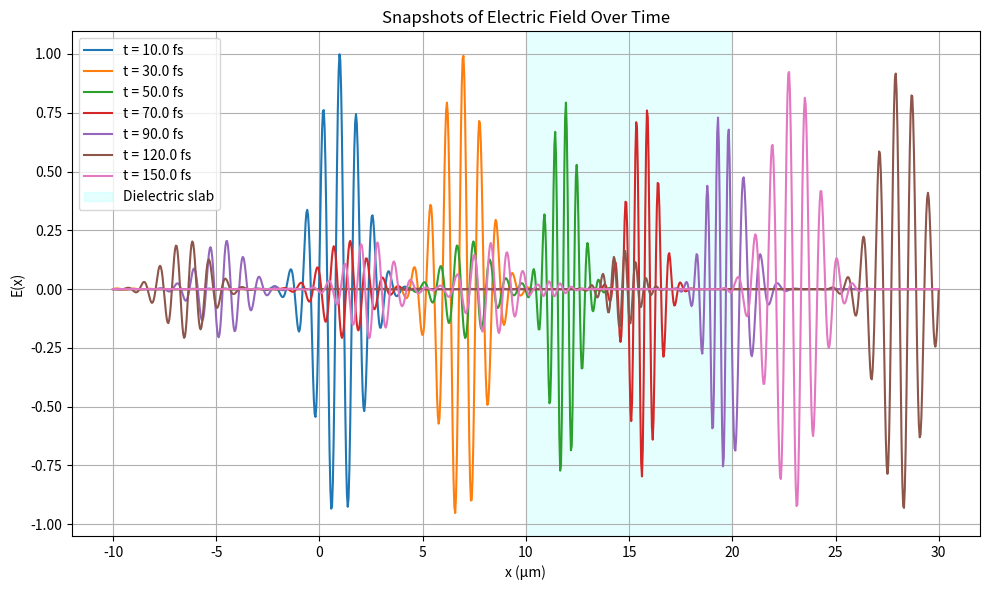
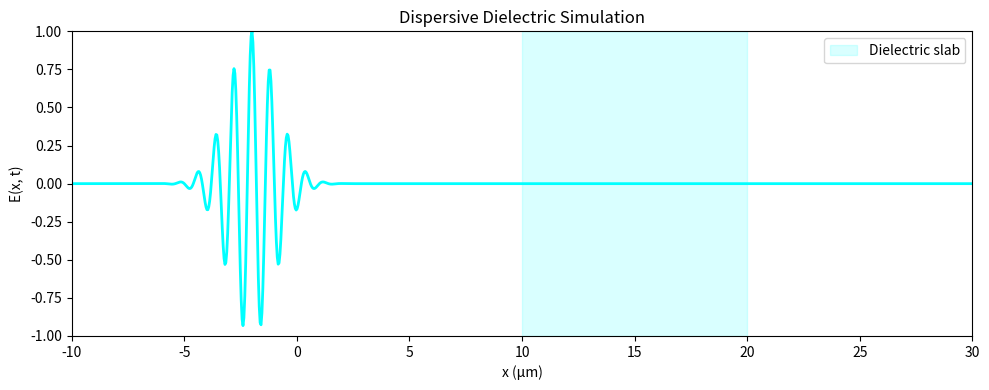
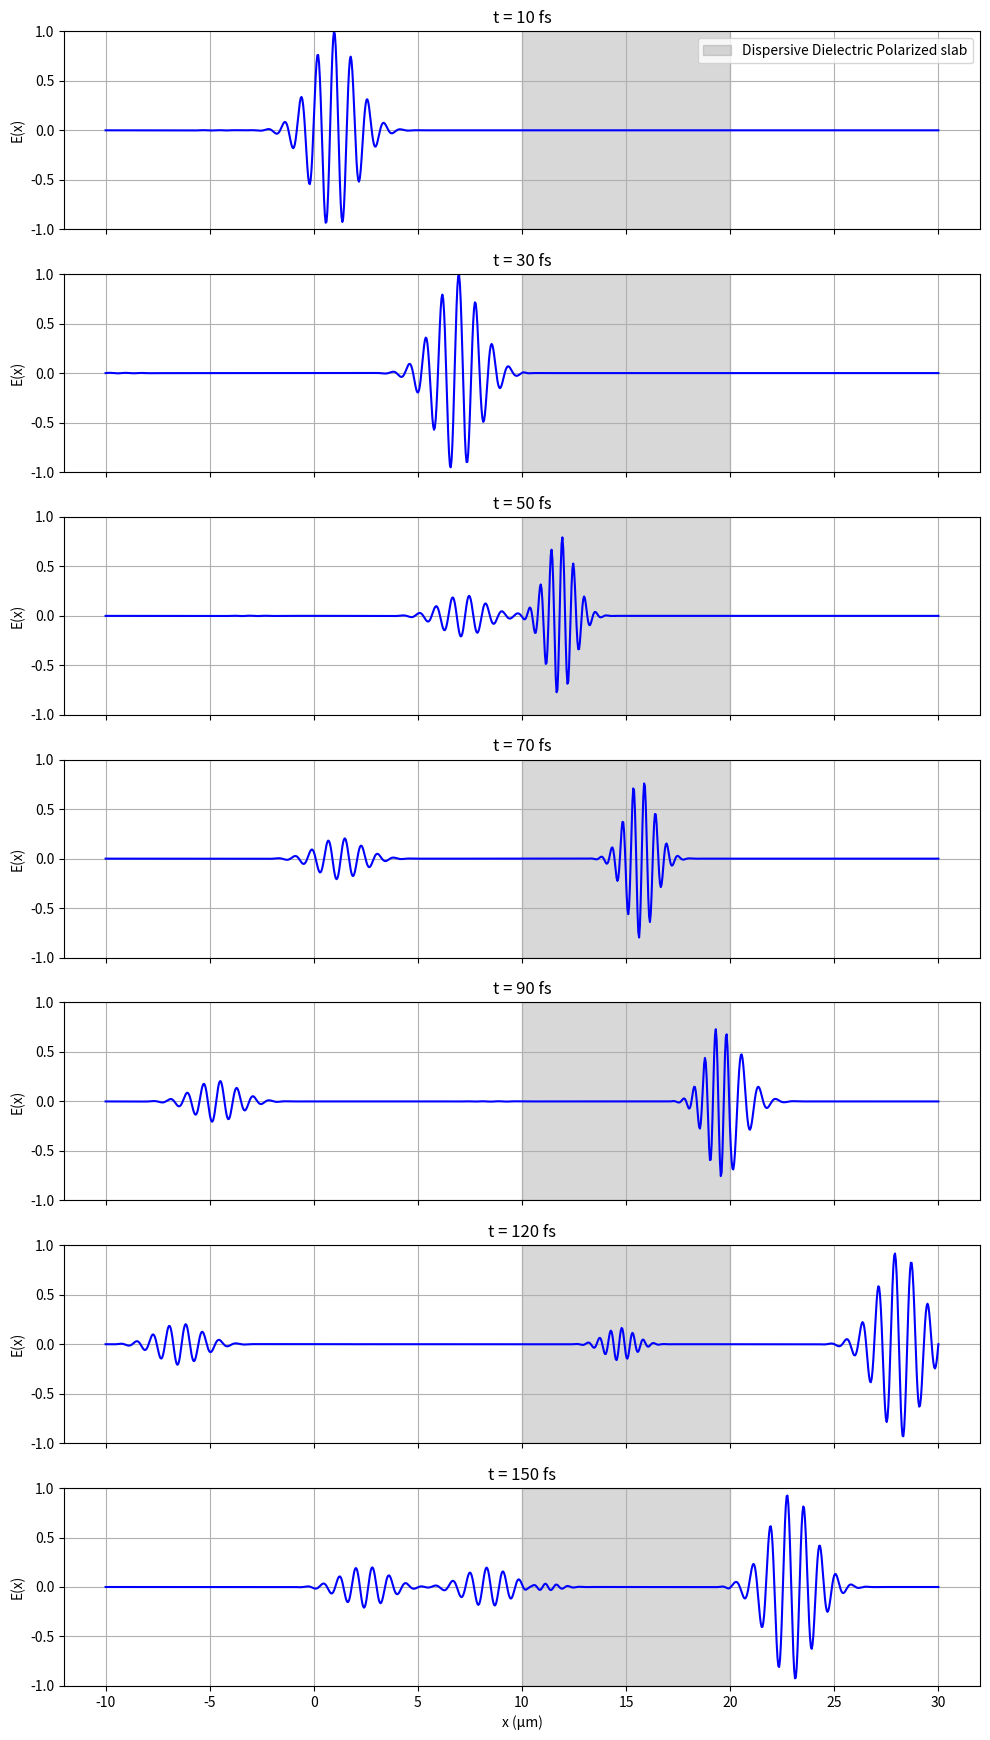

Write the Python code that produced these figures, in order.
# """
# Numerically solve the 1D wave equation for the laser field in project 1 (wavelength = 800 nm, 5 fs pulsewidth)
# propagating in vacuum as it strikes a 10 µm dielectric where:

# (ii) the dielectric is dispersive and the polarization is given by: ∂^2P(x, t) + ωi^2 P(x, t) = ϵ_0 * ω0^2 * E(x, t),

# where ωi = 2.35 × 10^16 rad/s and ω0 = 2.63 × 10^16 rad/s.

# For each case, graph many picture of the field as it propagates across your grid (in other words, graph the
# entire E(x, t) at many different times), showing how it strikes the dielectric, is reflected and transmitted.
# Justify your chosen boundary conditions in space!

# """
# # part (ii)

import numpy as np
import matplotlib.pyplot as plt
import matplotlib.animation as animation

# -----------------------------
# Constants and Parameters
# -----------------------------
c0 = 3e8  # (m/s)
epsilon_0 = 8.854187817e-12  #  permittivity (F/m)
mu_0 = 4e-7 * np.pi

# Dispersive polarization params
omega_0 = 2.63e16 # Resonant frequency
omega_i = 2.35e16  # Oscillator frequency

# Spatial domain
x_min, x_max = -10e-6, 30e-6
Nx = 1000
x = np.linspace(x_min, x_max, Nx)
dx = x[1] - x[0]

# Time domain
T = 200e-15  # Total simulation time
dt = 0.25 * dx / c0  # dt << pi * 10^-17 to deal w/ dispersion
print(dt)
Nt = int(T / dt)
t = np.linspace(0, T, Nt)

# Dielectric region
a = 10e-6
b = 20e-6
is_dielectric = (x >= a) & (x <= b)

# Pulse parameters
x0 = -2e-6
tau = 5e-15
wavelength = 800e-9
omega = 2 * np.pi * c0 / wavelength

# -----------------------------
# Field Initialization
# -----------------------------
E = np.zeros((Nx, Nt))
P = np.zeros((Nx, Nt))

# Initial electric field
E[:, 0] = np.exp(-((x - x0) / (c0 * tau))**2) * np.cos(omega * (x-x0) / c0)
E[:, 1] = np.exp(-((x - x0 - c0*dt) / (c0 * tau))**2) * np.cos(omega * (x-x0-c0*dt) / c0)

# Initial polarization (assume at rest)
P[:, 0] = 0
P[:, 1] = 0

# -----------------------------
# Time Evolution Loop
# -----------------------------
for n in range(1, Nt - 1):
    for i in range(1, Nx - 1):
        laplacian_E = (E[i+1, n] - 2 * E[i, n] + E[i-1, n]) / dx**2
        if is_dielectric[i]:
            # print(is_dielectric)
            # P[i,n] = 0
            polarization_term = omega_i**2 * P[i, n]

            # print(polarization_term)
            driving_term = omega_0**2 * E[i, n] * epsilon_0

            E[i, n+1] = 2 * E[i, n] - E[i, n-1] + c0**2 * dt**2 * (laplacian_E - (mu_0 * (driving_term - polarization_term )))

        else:
            E[i, n+1] = 2 * E[i, n] - E[i, n-1] + c0**2 * dt**2 * laplacian_E

    for i in range(1, Nx - 1):
        if is_dielectric[i]:
            P[i, n+1] = 2 * P[i, n] - P[i, n-1] + dt**2 * (epsilon_0 * omega_0**2 * E[i, n] - omega_i**2 * P[i, n])

    # Dirichlet boundary conditions (optional: test with ABCs too)
    E[0, n+1] = 0
    E[-1, n+1] = 0


# -----------------------------
# Plot Snapshots
# -----------------------------
snapshot_times_fs = [10, 30, 50, 70, 90, 120, 150]  # femtoseconds
snapshot_indices = [min(int((fs * 1e-15) / dt), Nt - 1) for fs in snapshot_times_fs]

fig, ax = plt.subplots(figsize=(10, 6))
for idx in snapshot_indices:
    ax.plot(x * 1e6, (E[:, idx]), label=f't = {t[idx]*1e15:.1f} fs')


ax.axvspan(a * 1e6, b * 1e6, color='cyan', alpha=0.1, label='Dielectric slab')
ax.set_xlabel("x (μm)")
ax.set_ylabel("E(x)")
ax.set_title("Snapshots of Electric Field Over Time")
ax.legend()
ax.grid(True)
plt.tight_layout()
plt.show()

# Animation
# plt.style.use("dark_background")
fig, ax = plt.subplots(figsize=(10, 4))
line, = ax.plot(x * 1e6, E[:, 0], color='#00FFFF', lw=2)

# Dielectric visualization
ax.axvspan(a * 1e6, b * 1e6, color='cyan', alpha=0.15, label='Dielectric slab')
ax.set_xlim(x_min * 1e6, x_max * 1e6)
ax.set_ylim(-1, 1)
ax.set_xlabel("x (μm)")
ax.set_ylabel("E(x, t)")
ax.set_title("Dispersive Dielectric Simulation")
time_text = ax.text(0.02, 0.9, '', transform=ax.transAxes, color='white')
ax.legend()

def update(frame):
    line.set_ydata(E[:, frame])
    time_text.set_text(f"t = {frame * dt * 1e15:.1f} fs")
    return line, time_text

ani = animation.FuncAnimation(fig, update, frames=range(0, Nt, 3), interval=20, blit=True)
plt.tight_layout()
plt.show()


# -----------------------------
# Plot each snapshot individually
# -----------------------------


dielectric_start = 10e-6
dielectric_end = 20e-6
fig, axes = plt.subplots(len(snapshot_indices), 1, figsize=(10, 2.5 * len(snapshot_indices)), sharex=True)

for i, idx in enumerate(snapshot_indices):
    ax = axes[i]
    ax.plot(x * 1e6, E[:, idx], color='blue')
    ax.axvspan(dielectric_start * 1e6, dielectric_end * 1e6, color='gray', alpha=0.3, label='Dispersive Dielectric Polarized slab')
    ax.set_ylabel("E(x)")
    ax.set_title(f"t = {snapshot_times_fs[i]} fs")
    ax.set_ylim(-1, 1)
    ax.grid(True)
    if i == 0:
        ax.legend()


axes[-1].set_xlabel("x (μm)")
plt.tight_layout()
plt.show()
